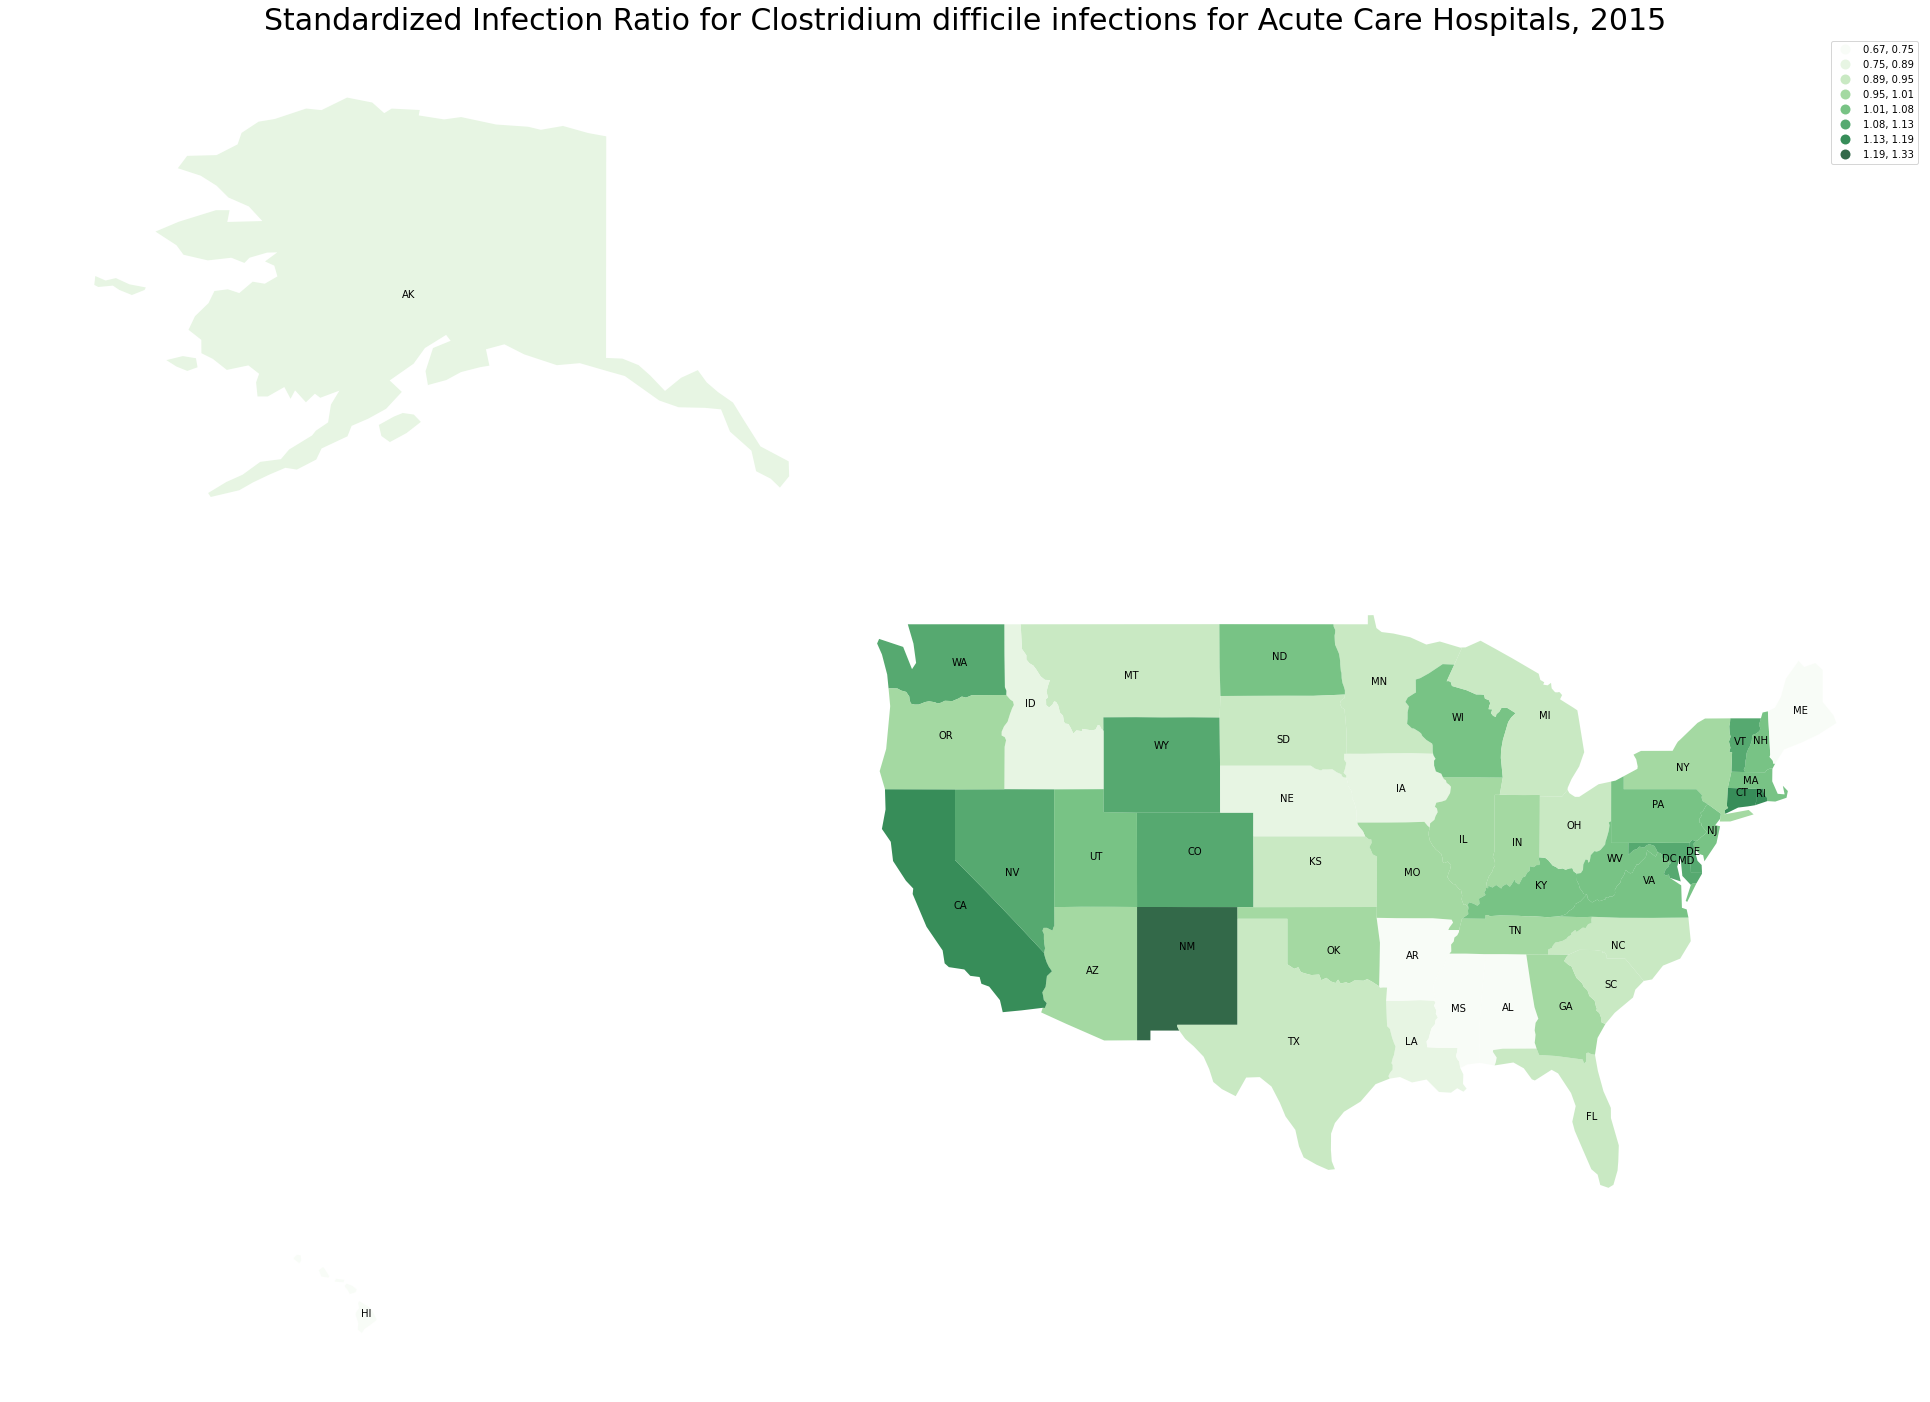

The data file committed next to this chart (first rows):
NM, 1.329
CT, 1.186
RI, 1.185
CA, 1.161
WY, 1.134
DE, 1.132
VT, 1.131
MD, 1.125
WA, 1.121
NV, 1.12
CO, 1.099
WV, 1.08
ND, 1.071
NH, 1.07
MA, 1.064
DC, 1.055
NJ, 1.055
VA, 1.055
KY, 1.054
UT, 1.054
PA, 1.031
WI, 1.031
IN, 1.009
OK, 1.007
IL, 1.006
OR, 1.006
NY, 1
AZ, 0.984
MO, 0.977
GA, 0.968
TN, 0.964
SC, 0.949
OH, 0.941
FL, 0.94
MN, 0.94
SD, 0.932
TX, 0.927
NC, 0.918
MI, 0.915
MT, 0.912
KS, 0.901
LA, 0.893
AK, 0.881
IA, 0.859
ID, 0.852
NE, 0.837
HI, 0.753
AR, 0.713
ME, 0.691
MS, 0.689
AL, 0.666
